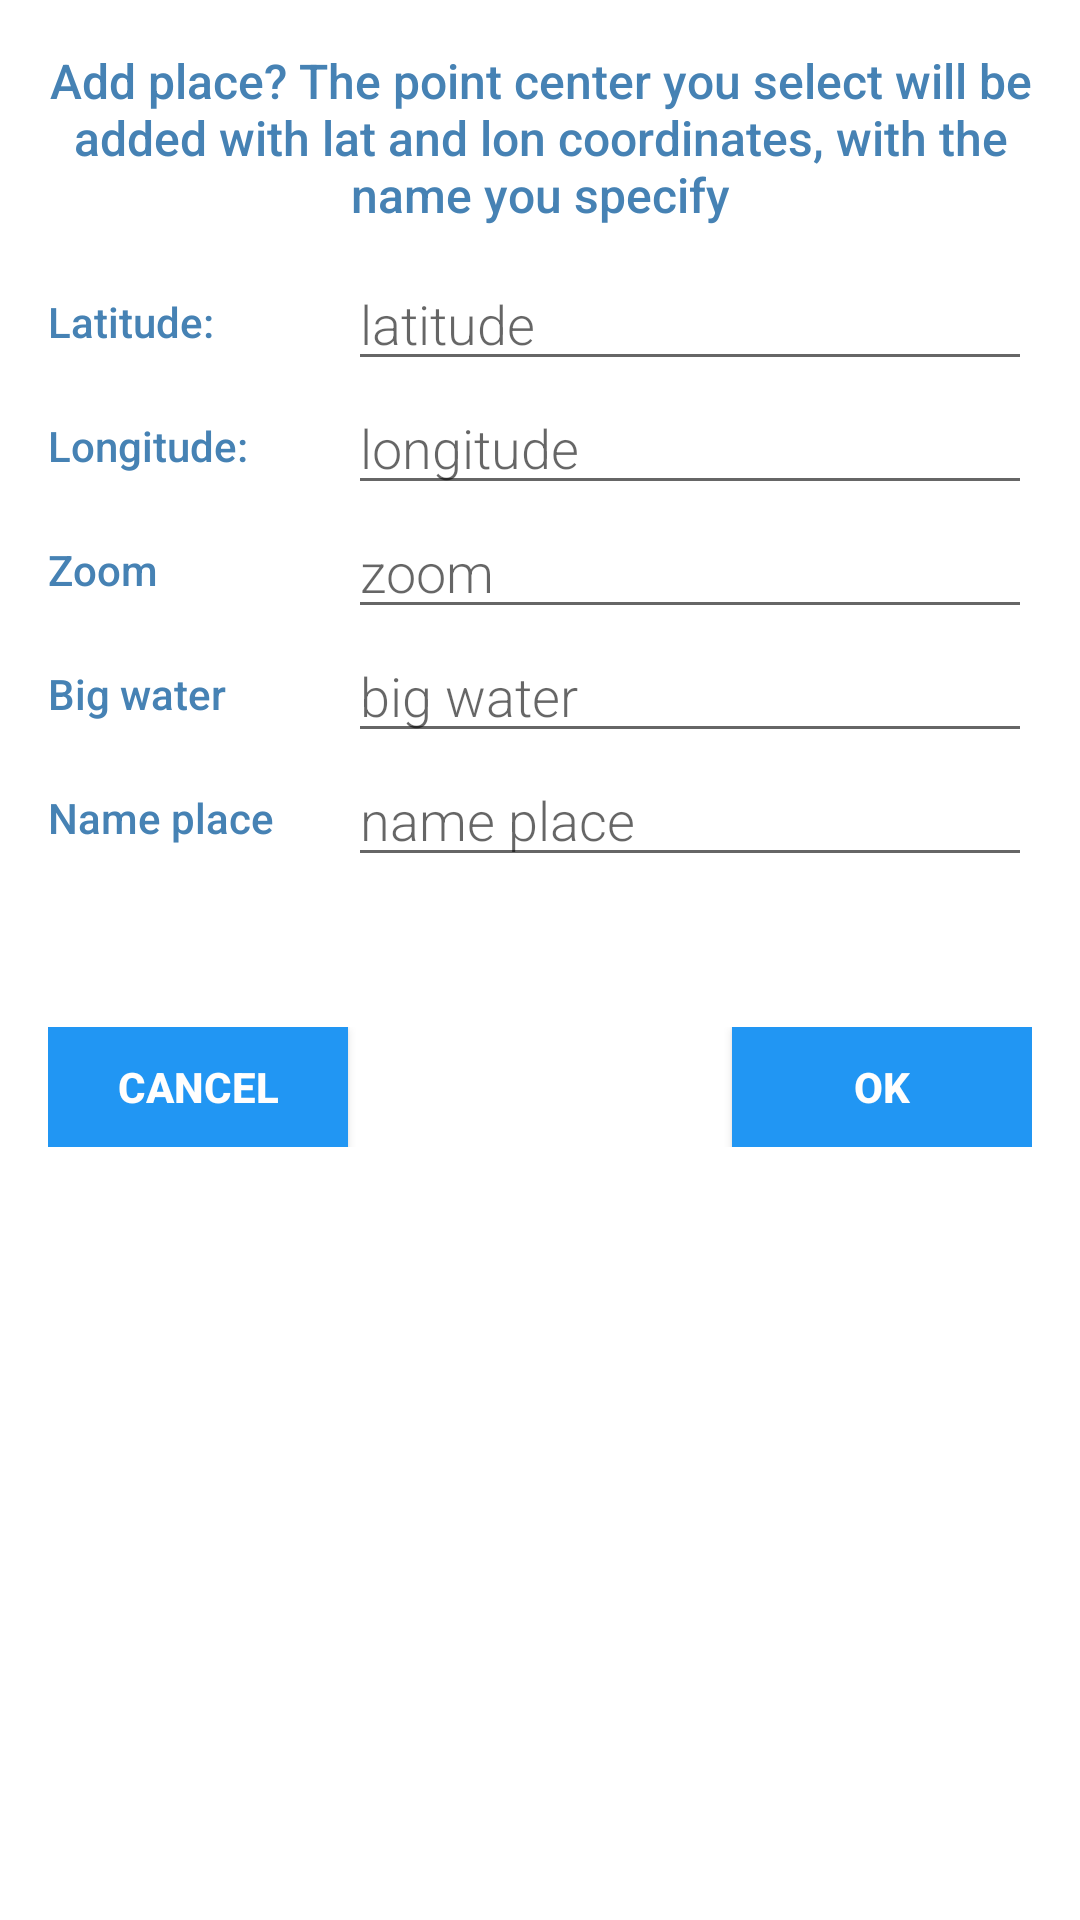

Produce the Android XML layout that renders to this screen, including the resource entries it uses.
<!-- AndroidManifest.xml: application theme AppTheme -->
<!-- res/layout/fragment_add_place_dialog.xml -->
<ScrollView xmlns:android="http://schemas.android.com/apk/res/android"
    android:layout_width="wrap_content"
    android:layout_height="wrap_content"
    android:orientation="vertical"
    android:scrollbarThumbVertical="@android:color/transparent"
    android:padding="@dimen/activity_horizontal_margin">

    <LinearLayout
        android:layout_width="wrap_content"
        android:layout_height="wrap_content"
        android:orientation="vertical">

            <TextView
                style="@style/CategoryStyle"
                android:paddingTop = "0dp"
                android:textSize="16sp"
                android:layout_width="match_parent"
                android:layout_height="wrap_content"
                android:id="@+id/text_add_task"
                android:text="@string/add_place"
                android:gravity="center"/>


        
        <LinearLayout
            android:layout_width="match_parent"
            android:layout_height="wrap_content"
            android:layout_marginTop="10dp"
            android:orientation="horizontal">
            <TextView
                style="@style/CategoryStyle"
                android:text="@string/lat_c"/>
            <LinearLayout
                android:layout_width="0dp"
                android:layout_height="wrap_content"
                android:layout_weight="2"
                android:orientation="vertical">
                <EditText
                    android:id="@+id/edit_latitude"
                    style="@style/EditorFieldStyle"
                    android:hint="@string/latitude"
                    android:inputType="textCapWords"
                    android:clickable="false"
                    android:cursorVisible="false"
                    android:focusable="false"
                    android:longClickable="false"
                    android:focusableInTouchMode="false"
                    android:autofillHints=""/>
            </LinearLayout>
        </LinearLayout>

        
        <LinearLayout
            android:layout_width="match_parent"
            android:layout_height="wrap_content"
            android:orientation="horizontal">
            <TextView
                style="@style/CategoryStyle"
                android:text="@string/lon_c"/>
            <LinearLayout
                android:layout_width="0dp"
                android:layout_height="wrap_content"
                android:layout_weight="2"
                android:orientation="vertical">
                <EditText
                    android:id="@+id/edit_longitude"
                    style="@style/EditorFieldStyle"
                    android:hint="@string/longitude"
                    android:inputType="textCapWords"
                    android:clickable="false"
                    android:cursorVisible="false"
                    android:focusable="false"
                    android:longClickable="false"
                    android:focusableInTouchMode="false"
                    android:autofillHints=""/>
            </LinearLayout>
        </LinearLayout>

        
        <LinearLayout
            android:layout_width="match_parent"
            android:layout_height="wrap_content"
            android:orientation="horizontal">
            <TextView
                style="@style/CategoryStyle"
                android:text="@string/zoom_add" />
            <LinearLayout
                android:layout_width="0dp"
                android:layout_height="wrap_content"
                android:layout_weight="2"
                android:orientation="vertical">
                <EditText
                    android:id="@+id/edit_zoom"
                    style="@style/EditorFieldStyle"
                    android:hint="zoom"
                    android:maxLength="20"
                    android:imeOptions="actionDone"
                    android:singleLine="true"
                    android:clickable="false"
                    android:cursorVisible="false"
                    android:focusable="false"
                    android:longClickable="false"
                    android:focusableInTouchMode="false"
                    android:autofillHints=""/>
            </LinearLayout>
        </LinearLayout>



        
        <LinearLayout
            android:layout_width="match_parent"
            android:layout_height="wrap_content"
            android:orientation="horizontal">
            <TextView
                style="@style/CategoryStyle"
                android:text="@string/big_water" />
            <LinearLayout
                android:layout_width="0dp"
                android:layout_height="wrap_content"
                android:layout_weight="2"
                android:orientation="vertical">
                <EditText
                    android:id="@+id/edit_big_water"
                    style="@style/EditorFieldStyle"
                    android:hint="@string/big_water_l"
                    android:maxLength="20"
                    android:imeOptions="actionDone"
                    android:singleLine="true"
                    android:clickable="false"
                    android:cursorVisible="false"
                    android:focusable="false"
                    android:longClickable="false"
                    android:focusableInTouchMode="false"
                    android:autofillHints=""/>
            </LinearLayout>
        </LinearLayout>


        
        <LinearLayout
            android:id="@+id/container_dept"
            android:layout_width="match_parent"
            android:layout_height="wrap_content"
            android:orientation="horizontal">
            <TextView
                style="@style/CategoryStyle"
                android:text="@string/nameplace" />
            <RelativeLayout
                android:layout_width="0dp"
                android:layout_height="wrap_content"
                android:layout_weight="2">
                <EditText
                    android:id="@+id/edit_name"
                    style="@style/EditorFieldStyle"
                    android:hint="@string/nameplacel"
                    android:maxLength="20"
                    android:imeOptions="actionDone"
                    android:singleLine="true"
                    android:autofillHints=""/>
            </RelativeLayout>
        </LinearLayout>

        

        <FrameLayout
            android:layout_width="match_parent"
            android:layout_height="match_parent"
            android:layout_marginTop="50dp">
            <Button
                android:id="@+id/btnCancel"
                android:layout_width="100dp"
                android:textColor="@color/colorWhite"
                android:background="@color/colorPrimary"
                android:layout_height="40dp"
                android:textStyle="bold"
                android:layout_gravity="start"
                android:text="@string/cancel"/>
            <Button
                android:id="@+id/btnOk"
                android:layout_width="100dp"
                android:background="@color/colorPrimary"
                android:layout_height="40dp"
                android:textColor="@color/colorWhite"
                android:textStyle="bold"
                android:layout_gravity="end"
                android:text="@string/ok"/>
        </FrameLayout>
    </LinearLayout>
</ScrollView>
<!-- resources referenced by this layout -->
<resources>
  <color name="colorPrimary">#2196F3</color>
  <color name="colorWhite">#FFFefd</color>
  <dimen name="activity_horizontal_margin">16dp</dimen>
  <string name="add_place">Add place? The point center you select will be added with lat and lon coordinates, with the name you specify</string>
  <string name="big_water">Big water</string>
  <string name="big_water_l">big water</string>
  
      //////////////////////////add marker dialog
  <string name="cancel">Cancel</string>
  <string name="lat_c">Latitude: </string>
  <string name="latitude">latitude</string>
  <string name="lon_c">Longitude: </string>
  <string name="longitude">longitude</string>
  <string name="nameplace">Name place</string>
  <string name="nameplacel">name place</string>
  <string name="ok">OK</string>
  <string name="zoom_add">Zoom</string>
  <style name="CategoryStyle">
          <item name="android:layout_height">match_parent</item>
          <item name="android:layout_width">100dp</item>
          <item name="android:paddingTop">12dp</item>
          <item name="android:textColor">@color/colorAccent</item>
          <item name="android:fontFamily">sans-serif-medium</item>
          <item name="android:textAppearance">?android:textAppearanceSmall</item>
      </style>
  <style name="EditorFieldStyle">
          <item name="android:layout_height">wrap_content</item>
          <item name="android:layout_width">match_parent</item>
          <item name="android:fontFamily">sans-serif-light</item>
          <item name="android:textAppearance">?android:textAppearanceMedium</item>
      </style>
  <style name="AppTheme" parent="Theme.MaterialComponents.Light.DarkActionBar">
          
          <item name="colorPrimary">@color/colorPrimary</item>
          <item name="colorPrimaryDark">@color/colorPrimaryDark</item>
          <item name="colorAccent">@color/colorAccent</item>
      </style>
  <color name="colorAccent">#4682B4</color>
  <color name="colorPrimaryDark">#4682B4</color>
</resources>
